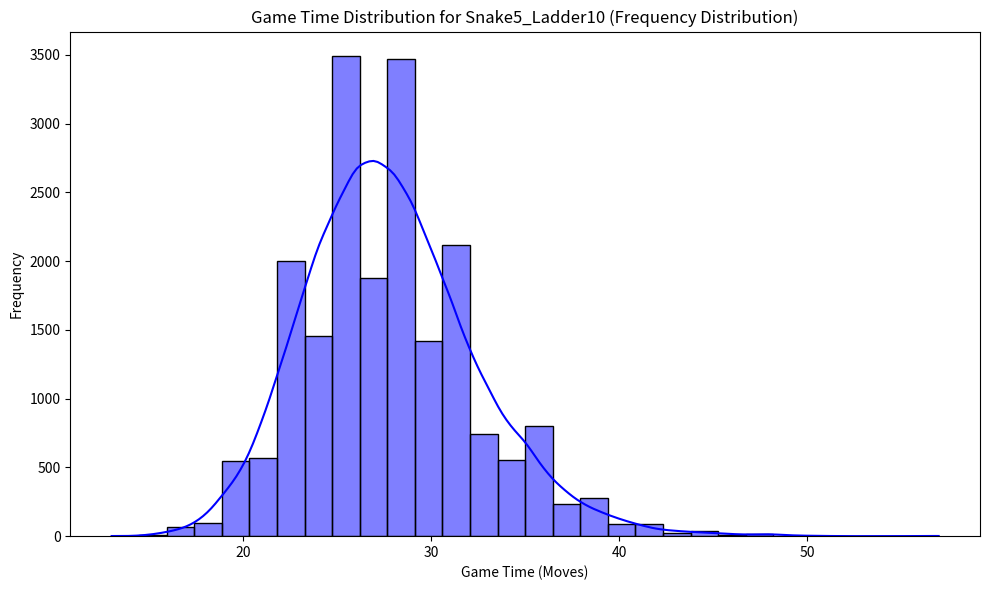
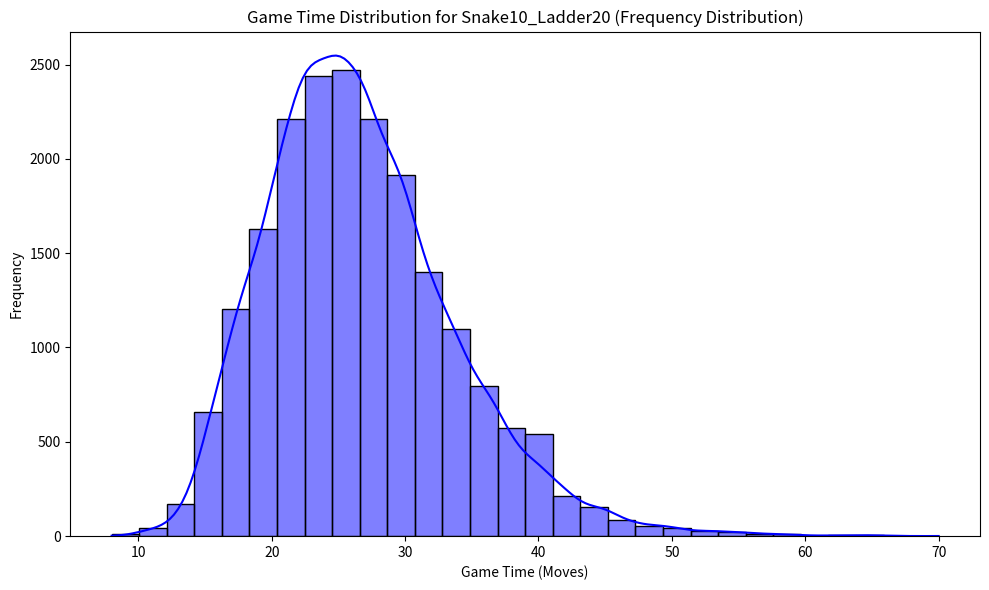
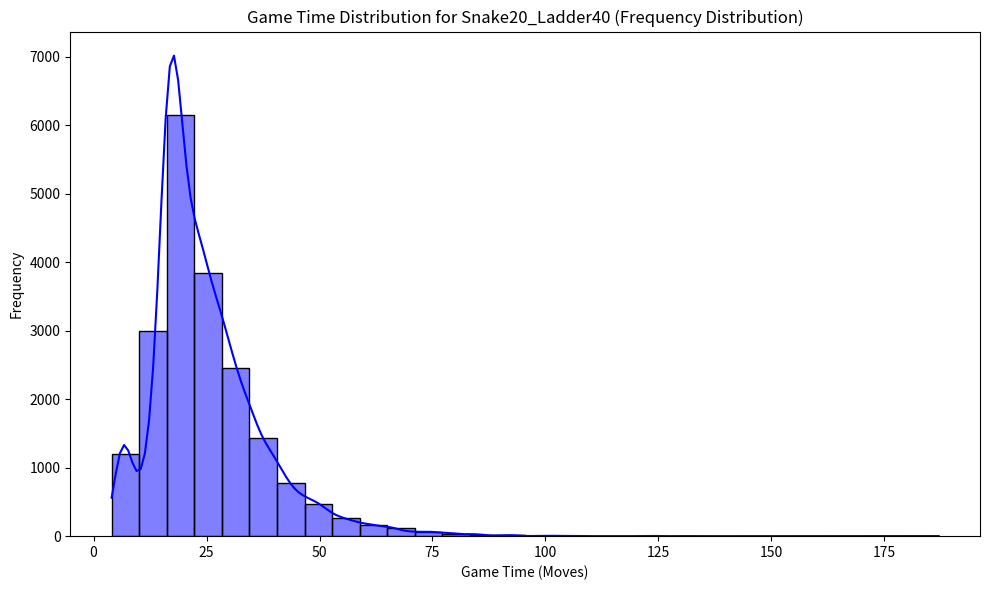
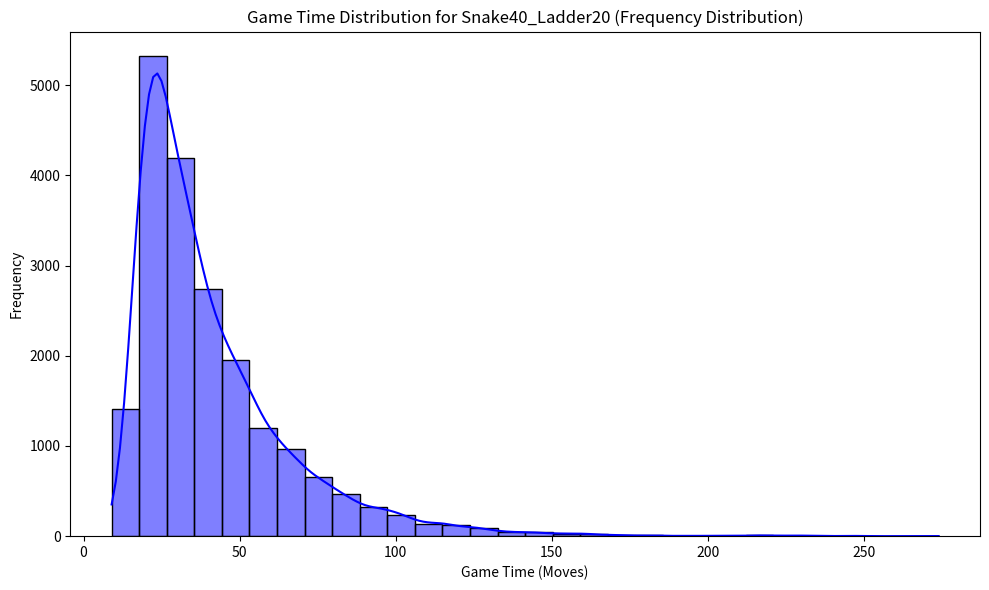
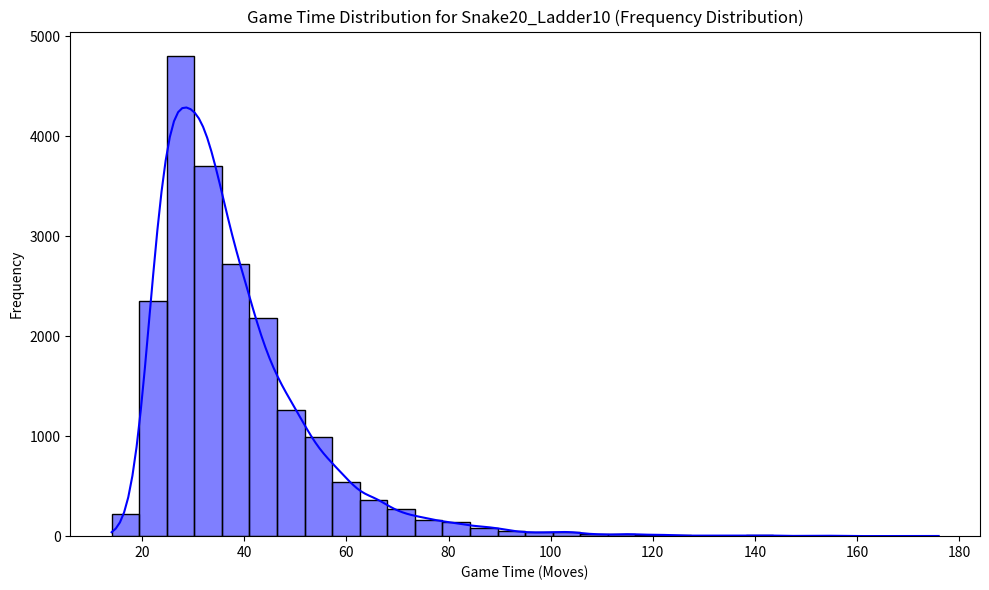
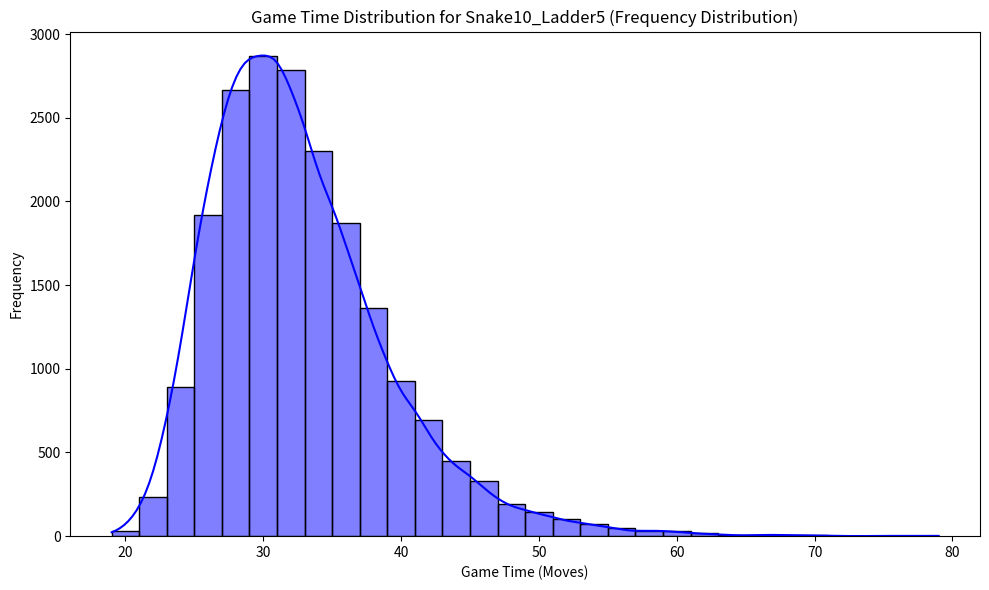
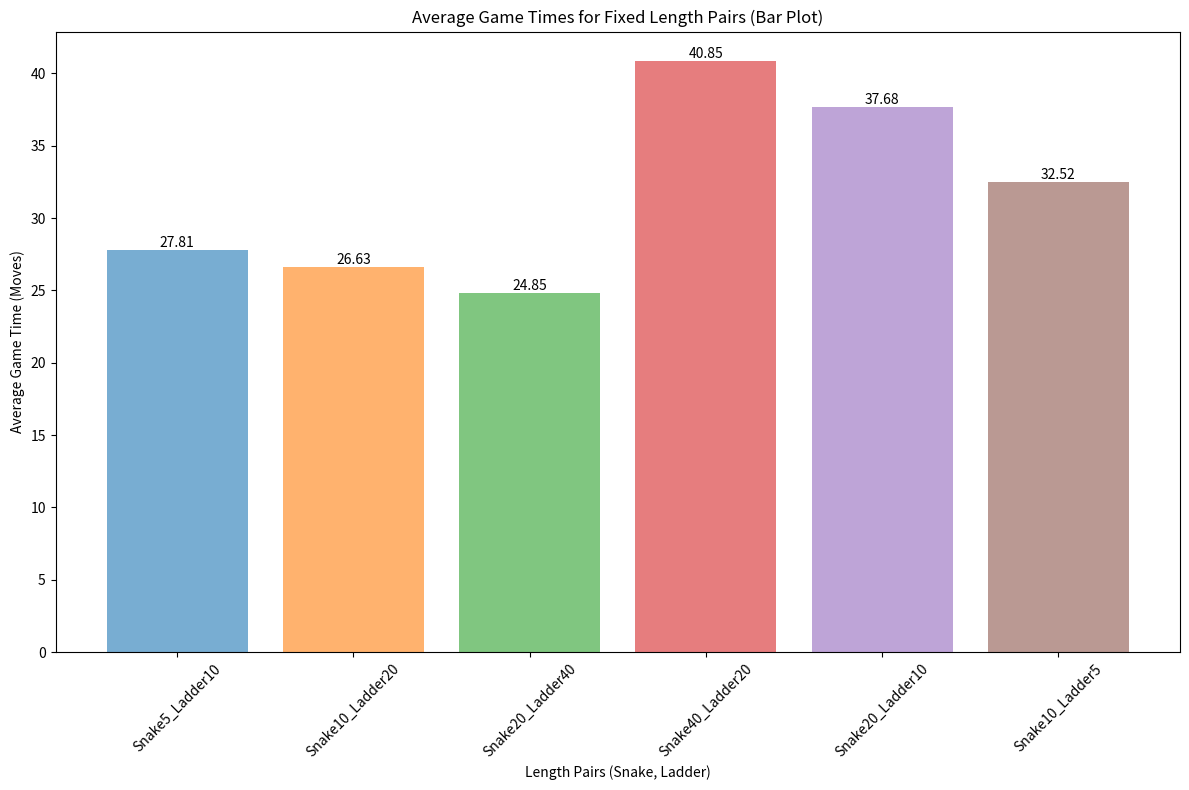
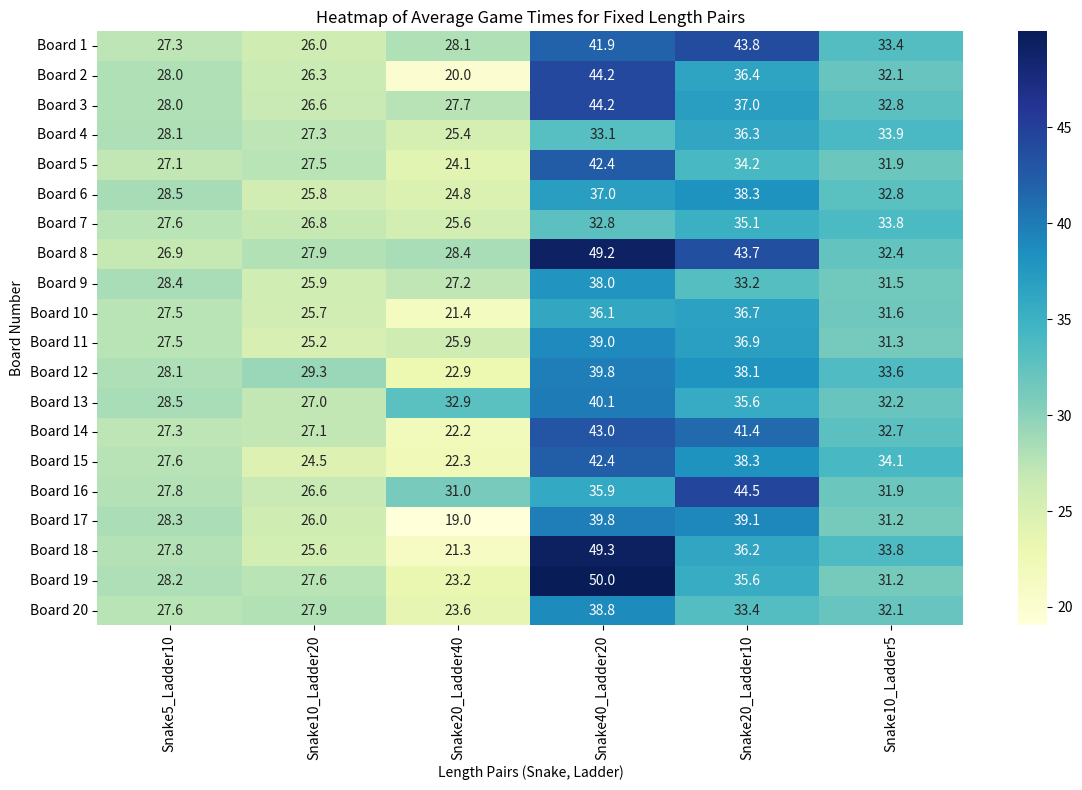
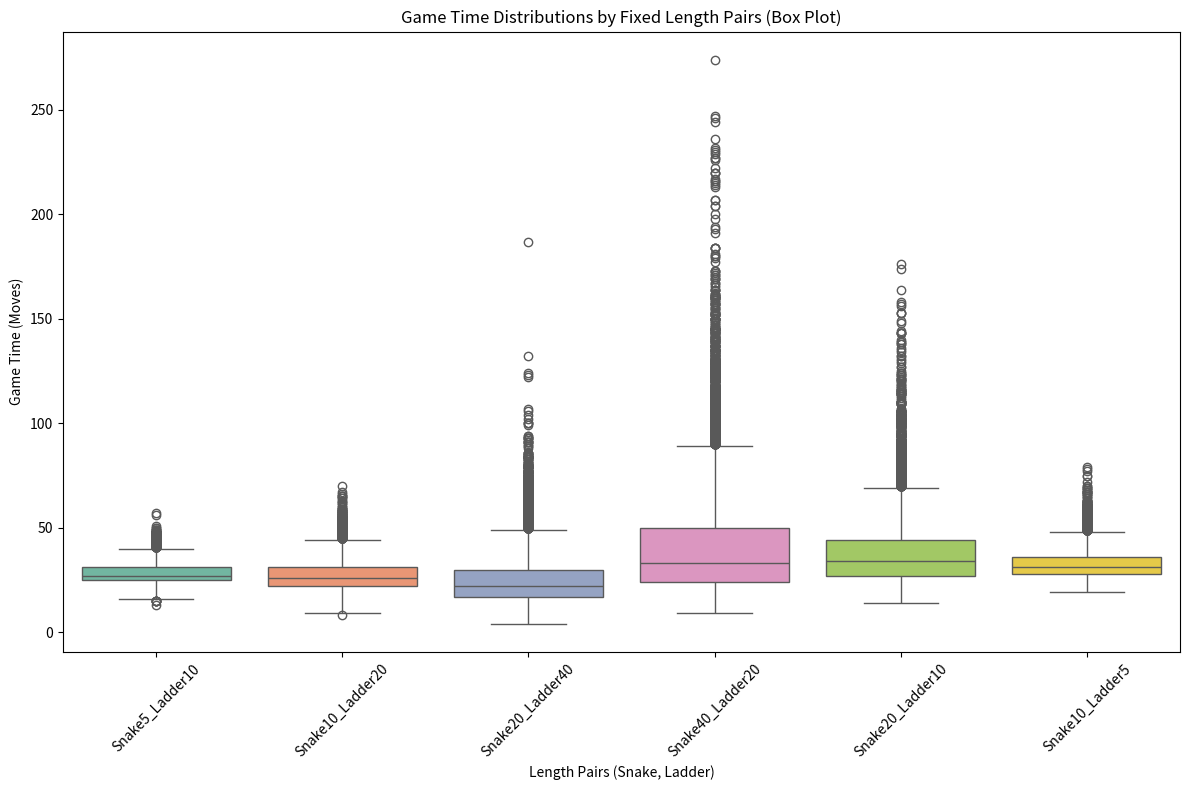

These figures' Python source, in order:
import random
import numpy as np
import pandas as pd
import matplotlib.pyplot as plt
import seaborn as sns

BOARD_SIZE = 100

# Generate a board with fixed lengths for snakes and ladders
def generate_board_fixed_lengths(num_snakes, num_ladders, snake_length, ladder_length):
    """
    Generates a board with fixed lengths for all snakes and ladders.
    """
    snakes_and_ladders = {}
    snake_positions = []
    ladder_positions = []

    # Assign snakes
    for _ in range(num_snakes):
        while True:
            start = random.randint(snake_length, BOARD_SIZE - 1)
            end = start - snake_length
            if start not in snakes_and_ladders and end not in snakes_and_ladders.values():
                snakes_and_ladders[start] = end
                snake_positions.append((start, end))
                break

    # Assign ladders
    for _ in range(num_ladders):
        while True:
            start = random.randint(2, BOARD_SIZE - ladder_length)
            end = start + ladder_length
            if start not in snakes_and_ladders and end not in snakes_and_ladders.values():
                snakes_and_ladders[start] = end
                ladder_positions.append((start, end))
                break

    return snakes_and_ladders, snake_positions, ladder_positions

# Simulate a single game
def play_game(snakes_and_ladders):
    position = 0
    moves = 0
    while position < BOARD_SIZE:
        dice_roll = random.randint(1, 6)
        position += dice_roll
        moves += 1
        if position in snakes_and_ladders:
            position = snakes_and_ladders[position]
        if position > BOARD_SIZE:
            position = BOARD_SIZE
    return moves

# Simulate games for pairs of lengths, log data, and generate plots
def simulate_fixed_length_pairs(num_boards, num_simulations, num_snakes, num_ladders, length_pairs):
    all_results = []
    all_game_times = []  # To capture all game times for frequency distributions
    board_details = []

    for pair in length_pairs:
        snake_length, ladder_length = pair
        results = []
        game_times_for_pair = []  # To capture all game times for this pair

        for board_num in range(num_boards):
            snakes_and_ladders, snake_positions, ladder_positions = generate_board_fixed_lengths(
                num_snakes, num_ladders, snake_length, ladder_length
            )
            game_times = [play_game(snakes_and_ladders) for _ in range(num_simulations)]
            avg_time = np.mean(game_times)
            results.append(avg_time)
            game_times_for_pair.extend(game_times)  # Collect all game times for frequency distributions

            # Log board details
            board_details.append({
                "Board Number": f"Board {board_num + 1}",
                "Snakes": "; ".join([f"{s[0]}->{s[1]}" for s in snake_positions]),
                "Ladders": "; ".join([f"{l[0]}->{l[1]}" for l in ladder_positions]),
                "Average Game Time": avg_time
            })

        # Store the average game times for plotting
        all_results.append({
            "Pair": f"Snake{snake_length}_Ladder{ladder_length}",
            "Average Times": results
        })

        # Log all game times for frequency distribution later
        all_game_times.append({
            "Pair": f"Snake{snake_length}_Ladder{ladder_length}",
            "Game Times": game_times_for_pair
        })

        # Save board details to CSV
        board_df = pd.DataFrame(board_details)
        board_df.to_csv(f"approach_1_board_details_Snake{snake_length}_Ladder{ladder_length}.csv", index=False)

    # Plot the frequency distributions for all pairs
    for result in all_game_times:
        plt.figure(figsize=(10, 6))
        sns.histplot(result["Game Times"], bins=30, kde=True, color="blue", edgecolor="black")
        plt.title(f"Game Time Distribution for {result['Pair']} (Frequency Distribution)")
        plt.xlabel("Game Time (Moves)")
        plt.ylabel("Frequency")
        plt.tight_layout()
        plt.savefig(f"game_time_distribution_{result['Pair']}.png")

    # Plot results for average game times (Bar Plot) with values on bars
    plt.figure(figsize=(12, 8))
    for result in all_results:
        avg_time = np.mean(result["Average Times"])
        plt.bar(result["Pair"], avg_time, alpha=0.6)
        plt.text(result["Pair"], avg_time, f'{avg_time:.2f}', ha='center', va='bottom')

    plt.title("Average Game Times for Fixed Length Pairs (Bar Plot)")
    plt.xlabel("Length Pairs (Snake, Ladder)")
    plt.ylabel("Average Game Time (Moves)")
    plt.xticks(rotation=45)
    plt.tight_layout()
    plt.savefig("approach_1_fixed_length_pairs_barplot.png")

    # Prepare data for heatmap (Game Times per Pair and Board)
    heatmap_data = pd.DataFrame({
        result["Pair"]: result["Average Times"]
        for result in all_results
    }, index=[f"Board {i+1}" for i in range(num_boards)])

    # Plot heatmap
    plt.figure(figsize=(12, 8))
    sns.heatmap(heatmap_data, annot=True, fmt=".1f", cmap="YlGnBu", cbar=True)
    plt.title("Heatmap of Average Game Times for Fixed Length Pairs")
    plt.xlabel("Length Pairs (Snake, Ladder)")
    plt.ylabel("Board Number")
    plt.tight_layout()
    plt.savefig("approach_1_fixed_length_pairs_heatmap.png")

    # Prepare data for box plot (Game Times per Pair)
    plot_data = []
    plot_labels = []

    for result in all_game_times:
        plot_data.extend(result["Game Times"])
        plot_labels.extend([result["Pair"]] * num_simulations * num_boards)

    # Plot box plot
    plt.figure(figsize=(12, 8))
    sns.boxplot(x=plot_labels, y=plot_data, palette="Set2")
    plt.title("Game Time Distributions by Fixed Length Pairs (Box Plot)")
    plt.xlabel("Length Pairs (Snake, Ladder)")
    plt.ylabel("Game Time (Moves)")
    plt.xticks(rotation=45)
    plt.tight_layout()
    plt.savefig("approach_1_fixed_length_pairs_boxplot.png")

if __name__ == "__main__":
    num_boards = 20
    num_simulations = 1000
    num_snakes = 5
    num_ladders = 5

    # Define pairs of lengths (Snake Length, Ladder Length)
    length_pairs = [(5, 10), (10, 20), (20, 40), (40, 20), (20, 10), (10, 5)]

    simulate_fixed_length_pairs(num_boards, num_simulations, num_snakes, num_ladders, length_pairs)
    